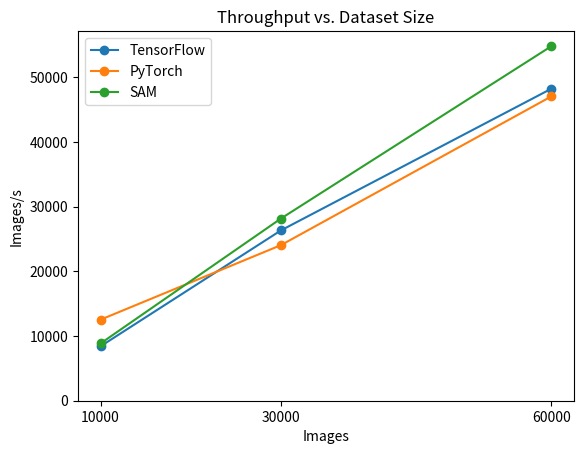

Here is the Python script that generated this plot: (Note: this script raises an exception after producing the figure.)
import matplotlib.pyplot as plt
datasetsizes = [10000,30000,60000]
tf_times = [ 
8412.4681281234,
26313.4338927739,
48211.9536545212
]
pt_times = [
12522.5258180254,
24036.6852721998,
47026.277574929
]
sam_times = [
8848.14447482155,
28142.6941952573,
54780.6753250888
]

plt.figure()
plt.plot(datasetsizes, tf_times, marker='o', label='TensorFlow')
plt.plot(datasetsizes, pt_times, marker='o', label='PyTorch')
plt.plot(datasetsizes, sam_times, marker='o', label='SAM')

plt.xlabel('Images')
plt.ylabel('Images/s')
plt.title('Throughput vs. Dataset Size')
plt.legend()
xaxis = [10000,30000,60000]
plt.xticks(xaxis)
plt.ylim(bottom=0)
plt.savefig('plots/images/weakscalingresult.png', dpi=300,bbox_inches='tight')
#plt.show()
